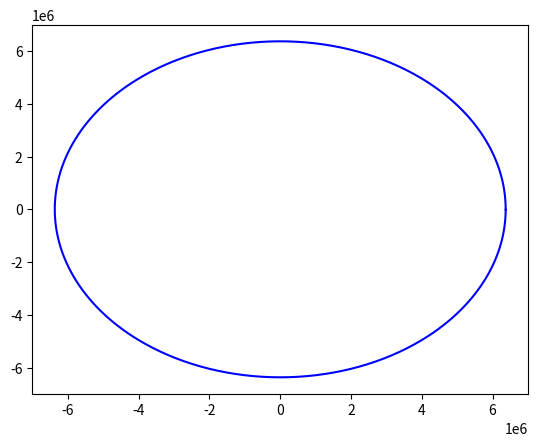

This figure's Python source:
import numpy as np
import numpy as nu
import matplotlib.pyplot as plt
import time

'''
x_0 = float(input())
y_0 = float(input())
R_Z = float(input())
v_x = float(input())
v_y = float(input())
V = [v_x,v_y]
kont = nu.angle(float(input()), angle = True)
'''
# V = [v_x, v_y]
# v_x = float(input("Podaj wartość składowej x-owej prędkości początkowej w metrach na sekundę"))


# -------------------------------------
M_Z = 5.98 * 10 ** 24
R_Z = 6371000
G = 6.6743 * 10 ** (-11)
V_1 = nu.sqrt(G * M_Z / R_Z)
# rocket mass
m_sl_r = 10000
# Drag coefficient for rocket
f = 0.03
# Rocket cross-section
S = np.pi * 0.5 ** 2


# air density formula
def air_density(height):
    return np.exp((R_Z - float(height)) / 9.038) * 1.23335 - 0.0075


def drag_force(height, speed):
    if float(height) - R_Z <= 85000:
        return float(0.5 * air_density(height) * S * speed ** 2 * f)
    else:
        return float(0)


# --------------------------------------

x_0 = 0.0
y_0 = R_Z
alpha = nu.angle(0, deg=True)
R_xy = (x_0 ** 2 + y_0 ** 2) ** 0.5
k = G * M_Z

Dt = 0.01
v_x = 0.0
v_y = 7900.0
v_xy = float((v_y ** 2 + v_y ** 2) ** 0.5)
y_0 = R_Z
x_0 = 0.0
x_forplot = [x_0]
y_forplot = [y_0]
X_location = x_0
Y_location = y_0
listR_xy = [R_Z]
for i in range(500000):
    R_xy = (X_location ** 2 + Y_location ** 2) ** 0.5
    listR_xy.append(R_xy)
    a_x = -k * X_location * R_xy ** (-3) - drag_force(R_xy, v_x)
    a_y = -k * Y_location * R_xy ** (-3) - drag_force(R_xy, v_y)
    if i % 1 == 0:
        x_forplot.append(X_location)
        y_forplot.append(Y_location)
    v_x = v_x + a_x * Dt
    v_y = v_y + a_y * Dt
    if R_xy < R_Z:
        break
    X_location = X_location + v_x * Dt + 0.5 * a_x * Dt ** 2
    Y_location = Y_location + v_y * Dt + 0.5 * a_y * Dt ** 2
    location = [X_location, Y_location]
    '''if i % 4000 == 0:
        print(
            f'a_x: {round(a_x, 2)} m/s^2,  ay: {round(a_y, 2)} m/s^2,  R: {round(R_xy)} m,  t: {round(i / 3600000, 2)} h')
        print("Location (x,y):", [round(X_location, 0), round(Y_location)], "m\n")'''


plt.plot(x_forplot, y_forplot, color='g')
theta = np.arange(0, np.pi * 2, 0.01)
plt.plot(R_Z * np.cos(theta), R_Z * np.sin(theta), color='b')
plt.show()
